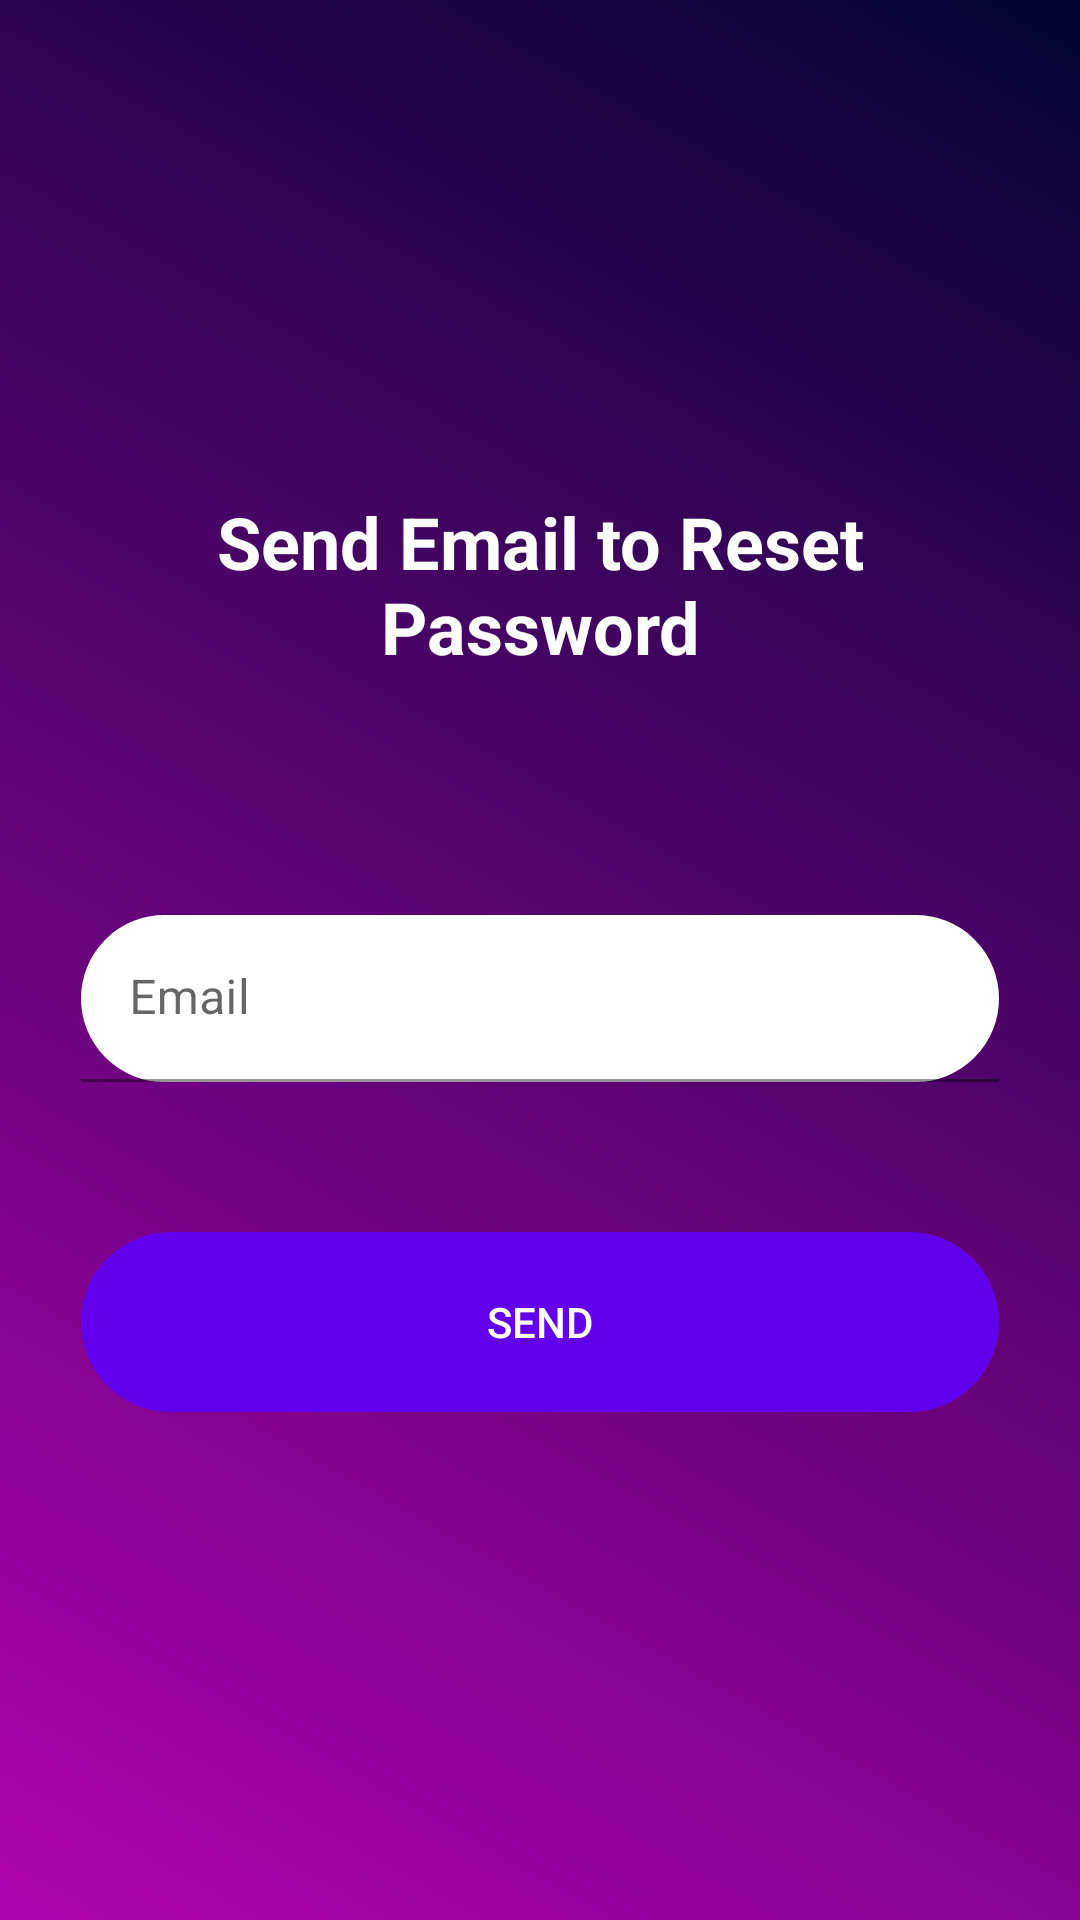

Here is an Android app screen rendered from its layout file. Give the layout XML and the strings, colors and styles it references.
<!-- AndroidManifest.xml: application theme Theme.Booktify -->
<!-- res/layout/activity_forgot_password.xml -->
<?xml version="1.0" encoding="utf-8"?>
<androidx.constraintlayout.widget.ConstraintLayout xmlns:android="http://schemas.android.com/apk/res/android"
    xmlns:app="http://schemas.android.com/apk/res-auto"
    xmlns:tools="http://schemas.android.com/tools"
    android:layout_width="match_parent"
    android:layout_height="match_parent"
    tools:context=".ForgotPasswordActivity"
    android:background="@drawable/outlined_border_gradient_bg">
    <ImageButton
        android:id="@+id/imageButton"
        android:layout_width="50dp"
        android:layout_height="50dp"
        android:layout_marginStart="20dp"
        android:layout_marginTop="10dp"
        android:background="@android:color/transparent"
        android:onClick="returnToHome"
        app:layout_constraintStart_toStartOf="parent"
        app:layout_constraintTop_toTopOf="parent"
        app:srcCompat="@drawable/ic_baseline_arrow_back_ios_24" />

    <LinearLayout
        android:layout_width="match_parent"
        android:layout_height="wrap_content"
        android:layout_marginStart="10dp"
        android:layout_marginEnd="10dp"
        android:orientation="vertical"
        app:layout_constraintBottom_toBottomOf="parent"
        app:layout_constraintEnd_toEndOf="parent"
        app:layout_constraintStart_toStartOf="parent"
        app:layout_constraintTop_toTopOf="parent">

        <TextView
            android:id="@+id/textView6"
            android:layout_width="match_parent"
            android:layout_height="wrap_content"
            android:layout_marginBottom="80dp"
            android:gravity="center"
            android:text="Send Email to Reset Password"
            android:textColor="#FFFFFF"
            android:textSize="24sp"
            android:textStyle="bold" />

        <com.google.android.material.textfield.TextInputLayout
            android:id="@+id/textField"
            android:layout_width="match_parent"
            android:layout_height="wrap_content"
            android:layout_marginStart="10dp"
            android:layout_marginEnd="10dp"
            android:layout_marginBottom="50dp"
            android:ems="10"
            android:hint="Email"
            android:inputType="textEmailAddress"
            android:backgroundTint="@color/white"
            android:textColor="@color/purple_500"
            app:startIconDrawable="@drawable/ic_email_24"
            app:startIconTint="@color/purple_500">

            <com.google.android.material.textfield.TextInputEditText
                android:layout_width="match_parent"
                android:layout_height="wrap_content"
                android:background="@drawable/et_white_round_bg"
                app:backgroundTint="@null"
                android:inputType="textEmailAddress" />

        </com.google.android.material.textfield.TextInputLayout>

        <Button
            android:id="@+id/button3"
            android:layout_width="match_parent"
            android:layout_height="60dp"
            android:layout_marginStart="10dp"
            android:layout_marginEnd="10dp"
            android:layout_marginBottom="5dp"
            android:background="@drawable/outlined_border_bg"
            app:backgroundTint="@color/purple_500"            android:onClick="proceedSendResetEmail"
            android:text="Send"
            android:textColor="@color/white"
            app:layout_constraintBottom_toTopOf="@+id/button4"
            app:layout_constraintEnd_toEndOf="parent"
            app:layout_constraintStart_toStartOf="parent" />
    </LinearLayout>

</androidx.constraintlayout.widget.ConstraintLayout>
<!-- resources referenced by this layout -->
<resources>
  <!-- drawable et_white_round_bg (drawable) -->
  <?xml version="1.0" encoding="utf-8"?>
  <shape xmlns:android="http://schemas.android.com/apk/res/android">
      <solid
          android:color="@color/white"
          />
      <padding
          android:left="7dp"
          android:top="7dp"
          android:right="7dp"
          android:bottom="7dp" />
      <stroke
          android:width="2dip"
          android:color="#FFFFFF" />
      <corners
          android:radius= "50dp" />
  </shape>
  <!-- drawable outlined_border_bg (drawable) -->
  <?xml version="1.0" encoding="UTF-8"?>
  <shape xmlns:android="http://schemas.android.com/apk/res/android">
      <padding android:left="7dp"
          android:top="7dp"
          android:right="7dp"
          android:bottom="7dp" />
      <stroke
          android:width="2dip"
          android:color="#FFFFFF" />
      <corners android:radius= "50dp" />
  </shape>
  <!-- drawable outlined_border_gradient_bg (drawable) -->
  <?xml version="1.0" encoding="UTF-8"?>
  <shape xmlns:android="http://schemas.android.com/apk/res/android">
  
      <gradient
          android:startColor="#FDAF01AF"
          android:endColor="#030433"
          android:angle="45"/>
      <padding android:left="7dp"
          android:top="7dp"
          android:right="7dp"
          android:bottom="7dp" />
  
  </shape>
  <style name="Theme.Booktify" parent="Theme.MaterialComponents.DayNight.NoActionBar">
          
          <item name="colorPrimary">@color/purple_200</item>
          <item name="colorPrimaryVariant">@color/purple_700</item>
          <item name="colorOnPrimary">@color/white</item>
          
          <item name="colorSecondary">@color/teal_200</item>
          <item name="colorSecondaryVariant">@color/teal_700</item>
          <item name="colorOnSecondary">@color/black</item>
          
          <item name="android:statusBarColor" tools:targetApi="l">?attr/colorPrimaryVariant</item>
          
      </style>
  <!-- not gathered from this repository: default colours our renderer supplied (Android Studio template values) -->
  <color name="purple_200">#FFBB86FC</color>
  <color name="purple_500">#FF6200EE</color>
  <color name="purple_700">#FF3700B3</color>
  <color name="teal_200">#FF03DAC5</color>
  <color name="teal_700">#FF018786</color>
  <color name="black">#FF000000</color>
  <color name="white">#FFFFFFFF</color>
</resources>
